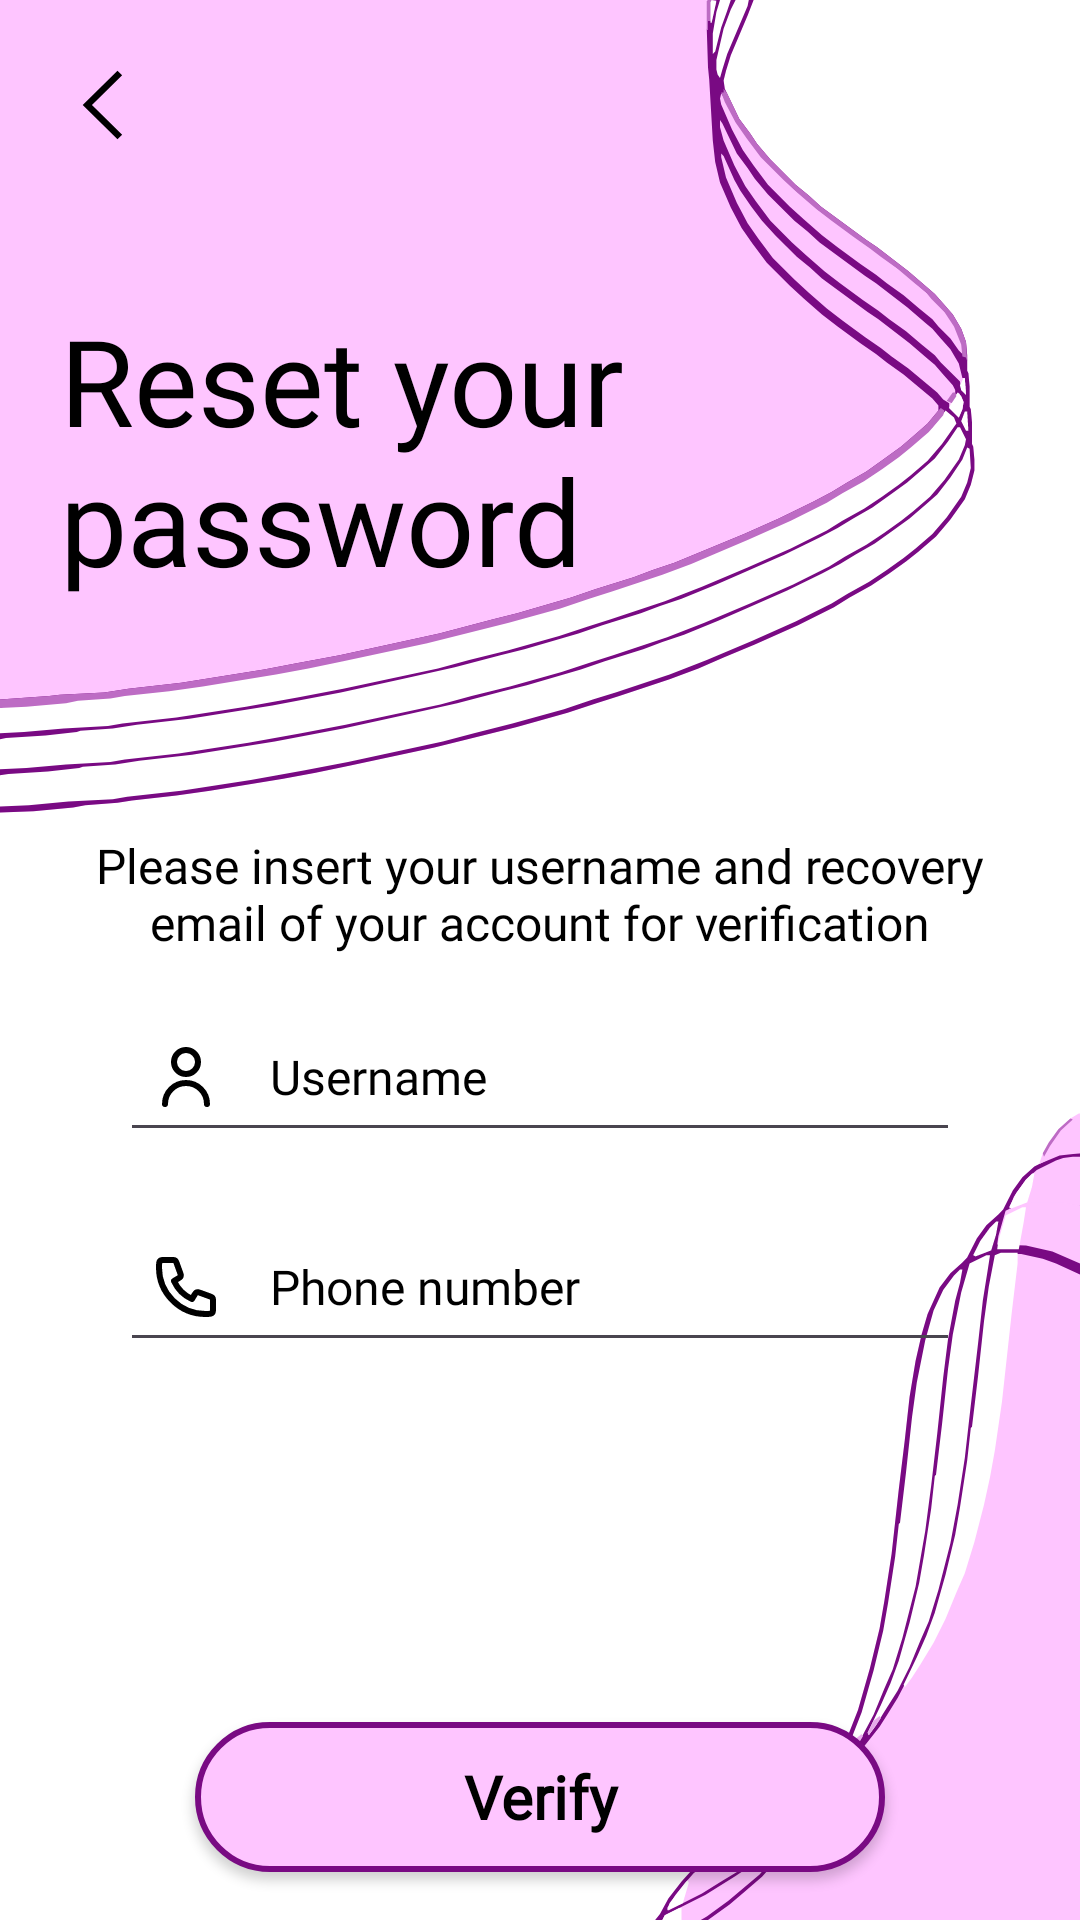

Here is an Android app screen rendered from its layout file. Give the layout XML and the strings, colors and styles it references.
<!-- AndroidManifest.xml: application theme Theme.Prj -->
<!-- res/layout/activity_forgot_password.xml -->
<?xml version="1.0" encoding="utf-8"?>
<androidx.constraintlayout.widget.ConstraintLayout xmlns:android="http://schemas.android.com/apk/res/android"
    xmlns:app="http://schemas.android.com/apk/res-auto"
    xmlns:tools="http://schemas.android.com/tools"
    android:id="@+id/main"
    android:layout_width="match_parent"
    android:layout_height="match_parent"
    android:background="@drawable/intro_background"
    tools:context=".Authen.ForgotPassword">

    <RelativeLayout
        android:layout_width="match_parent"
        android:layout_height="match_parent">

        <LinearLayout
            android:layout_width="match_parent"
            android:layout_height="match_parent"
            android:orientation="vertical">

            <RelativeLayout
                android:layout_width="wrap_content"
                android:layout_height="wrap_content"
                android:layout_marginStart="20dp"
                android:layout_marginTop="20dp"
                android:layout_marginBottom="10dp">

                <ImageView
                    android:id="@+id/button_icon"
                    android:layout_width="24dp"
                    android:layout_height="24dp"
                    android:layout_centerInParent="true"
                    android:src="@drawable/back" />

                <androidx.appcompat.widget.AppCompatButton
                    android:id="@+id/back_button"
                    android:layout_width="30dp"
                    android:layout_height="30dp"
                    android:background="@android:color/transparent"
                    android:clickable="true"
                    android:focusable="true" />
            </RelativeLayout>

            <RelativeLayout
                android:layout_width="wrap_content"
                android:layout_height="wrap_content"
                android:layout_weight="1.2">

                <LinearLayout
                    android:layout_width="wrap_content"
                    android:layout_height="wrap_content"
                    android:orientation="vertical">

                    <RelativeLayout
                        android:layout_width="wrap_content"
                        android:layout_height="wrap_content">

                        <TextView
                            android:id="@+id/forgot_password_text"
                            android:layout_width="wrap_content"
                            android:layout_height="wrap_content"
                            android:layout_marginStart="20dp"
                            android:layout_marginTop="40dp"
                            android:fontFamily="@font/grandstander_semi_bold"
                            android:text="@string/reset_password"
                            style="@style/TEXT"
                            android:textSize="40sp" />
                    </RelativeLayout>

                    <RelativeLayout
                        android:layout_width="wrap_content"
                        android:layout_height="match_parent">

                        <TextView
                            android:id="@+id/forgot_password_description"
                            android:layout_width="wrap_content"
                            android:layout_height="wrap_content"
                            android:layout_alignParentBottom="true"
                            android:layout_marginStart="30dp"
                            android:layout_marginEnd="30dp"
                            android:layout_marginBottom="10dp"
                            android:fontFamily="@font/grandstander_regular"
                            android:text="@string/forgot_password_description"
                            style="@style/TEXT"
                            android:textAlignment="center"
                            android:textSize="16sp" />
                    </RelativeLayout>
                </LinearLayout>
            </RelativeLayout>

            <RelativeLayout
                android:layout_width="match_parent"
                android:layout_height="match_parent"
                android:layout_weight="1">

                <LinearLayout
                    android:layout_width="match_parent"
                    android:layout_height="match_parent"
                    android:gravity="center"
                    android:orientation="vertical">

                    <EditText
                        android:id="@+id/forgot_password_username"
                        android:layout_width="match_parent"
                        android:layout_height="50dp"
                        android:layout_marginStart="40dp"
                        android:layout_marginEnd="40dp"
                        android:layout_marginBottom="20dp"
                        android:drawableStart="@drawable/user"
                        android:drawablePadding="16dp"
                        android:ems="10"
                        android:fontFamily="@font/grandstander_regular"
                        android:hint="@string/username"
                        android:inputType="text"
                        android:padding="10dp"
                        style="@style/TEXT_hint"
                        android:textSize="16sp"
                        android:visibility="visible" />

                    <EditText
                        android:id="@+id/forgot_password_phone"
                        android:layout_width="match_parent"
                        android:layout_height="50dp"
                        android:layout_marginStart="40dp"
                        android:layout_marginEnd="40dp"
                        android:layout_marginBottom="50dp"
                        android:drawableStart="@drawable/phone"
                        android:drawablePadding="16dp"
                        android:ems="10"
                        android:fontFamily="@font/grandstander_regular"
                        android:hint="@string/phone_number"
                        android:inputType="text"
                        android:padding="10dp"
                        style="@style/TEXT_hint"
                        android:textSize="16sp"
                        android:visibility="visible" />

                    <androidx.appcompat.widget.AppCompatButton
                        android:id="@+id/verify_button"
                        android:layout_width="230dp"
                        android:layout_height="50dp"
                        android:layout_marginTop="70dp"
                        android:background="@drawable/signin_button_background"
                        android:fontFamily="@font/grandstander_semi_bold"
                        android:text="@string/verify_password"
                        android:textAllCaps="false"
                        android:textColor="@color/black"
                        android:textSize="20sp"
                        android:textStyle="bold"
                        android:visibility="visible" />
                </LinearLayout>
            </RelativeLayout>
        </LinearLayout>
    </RelativeLayout>
</androidx.constraintlayout.widget.ConstraintLayout>
<!-- resources referenced by this layout -->
<resources>
  <color name="black">#000000</color>
  <!-- drawable back (drawable) -->
  <vector xmlns:android="http://schemas.android.com/apk/res/android" android:autoMirrored="true" android:height="40dp" android:viewportHeight="42" android:viewportWidth="42" android:width="40dp">
        
      <path android:fillColor="@color/user_icon_color" android:fillType="evenOdd" android:pathData="M31,38.32l-17.609,-17.32l17.609,-17.32l-2.721,-2.68l-20.279,20.01l20.279,19.99z"/>
      
  </vector>
  <!-- drawable intro_background: vector/xml drawable (drawable, 8995 chars, omitted) -->
  <!-- drawable phone (drawable) -->
  <vector xmlns:android="http://schemas.android.com/apk/res/android" android:autoMirrored="true" android:height="24dp" android:viewportHeight="24" android:viewportWidth="24" android:width="24dp">
        
      <path android:fillColor="#00000000" android:pathData="M3,5.5C3,14.06 9.94,21 18.5,21C18.886,21 19.269,20.986 19.648,20.958C20.083,20.926 20.301,20.91 20.499,20.796C20.663,20.702 20.819,20.535 20.901,20.364C21,20.158 21,19.918 21,19.438V16.621C21,16.217 21,16.015 20.934,15.842C20.875,15.689 20.779,15.553 20.656,15.446C20.516,15.324 20.326,15.255 19.947,15.117L16.74,13.951C16.299,13.79 16.078,13.71 15.868,13.724C15.684,13.736 15.506,13.799 15.355,13.906C15.184,14.027 15.063,14.229 14.821,14.631L14,16C11.35,14.8 9.202,12.649 8,10L9.369,9.179C9.771,8.937 9.973,8.816 10.094,8.645C10.201,8.494 10.264,8.316 10.276,8.132C10.29,7.922 10.21,7.702 10.049,7.26L8.883,4.053C8.745,3.674 8.676,3.484 8.554,3.344C8.447,3.22 8.311,3.125 8.158,3.066C7.985,3 7.783,3 7.379,3H4.562C4.082,3 3.842,3 3.636,3.099C3.466,3.181 3.298,3.337 3.204,3.501C3.09,3.699 3.074,3.917 3.042,4.352C3.014,4.731 3,5.114 3,5.5Z" android:strokeColor="@color/user_icon_color" android:strokeLineCap="round" android:strokeLineJoin="round" android:strokeWidth="2"/>
      
  </vector>
  <!-- drawable signin_button_background (drawable) -->
  <?xml version="1.0" encoding="utf-8"?>
  <selector xmlns:android="http://schemas.android.com/apk/res/android">
      <item>
          <shape android:shape="rectangle">
              <stroke android:color="@color/magenta" android:width="2dp"/>
              <solid android:color="@color/light_purple"/>
              <corners android:radius="35dp"/>
          </shape>
      </item>
  </selector>
  <!-- drawable user (drawable) -->
  <vector xmlns:android="http://schemas.android.com/apk/res/android" android:autoMirrored="true" android:height="24dp" android:viewportHeight="24" android:viewportWidth="24" android:width="24dp">
  
      <path android:fillColor="#00000000" android:pathData="M5,21C5,17.134 8.134,14 12,14C15.866,14 19,17.134 19,21M16,7C16,9.209 14.209,11 12,11C9.791,11 8,9.209 8,7C8,4.791 9.791,3 12,3C14.209,3 16,4.791 16,7Z" android:strokeColor="@color/user_icon_color" android:strokeLineCap="round" android:strokeLineJoin="round" android:strokeWidth="2"/>
  
  </vector>
  <string name="forgot_password_description">"Please insert your username and recovery email of your account for verification"</string>
  <string name="phone_number">"Phone number"</string>
  <string name="reset_password">"Reset your password"</string>
  <string name="username">"Username"</string>
  <string name="verify_password">"Verify"</string>
  <style name="TEXT">
          <item name="android:textColor">#000</item>
      </style>
  <style name="TEXT_hint">
          <item name="android:textColorHint">#000</item>
          <item name="android:textColor">#000</item>
      </style>
  <style name="Theme.Prj" parent="Base.Theme.Prj" />
  <color name="user_icon_color">#000000</color>
  <color name="magenta">#790A83</color>
  <color name="light_purple">#FEC5FF</color>
  <style name="Base.Theme.Prj" parent="Theme.Material3.DayNight.NoActionBar">
          
          
      </style>
</resources>
